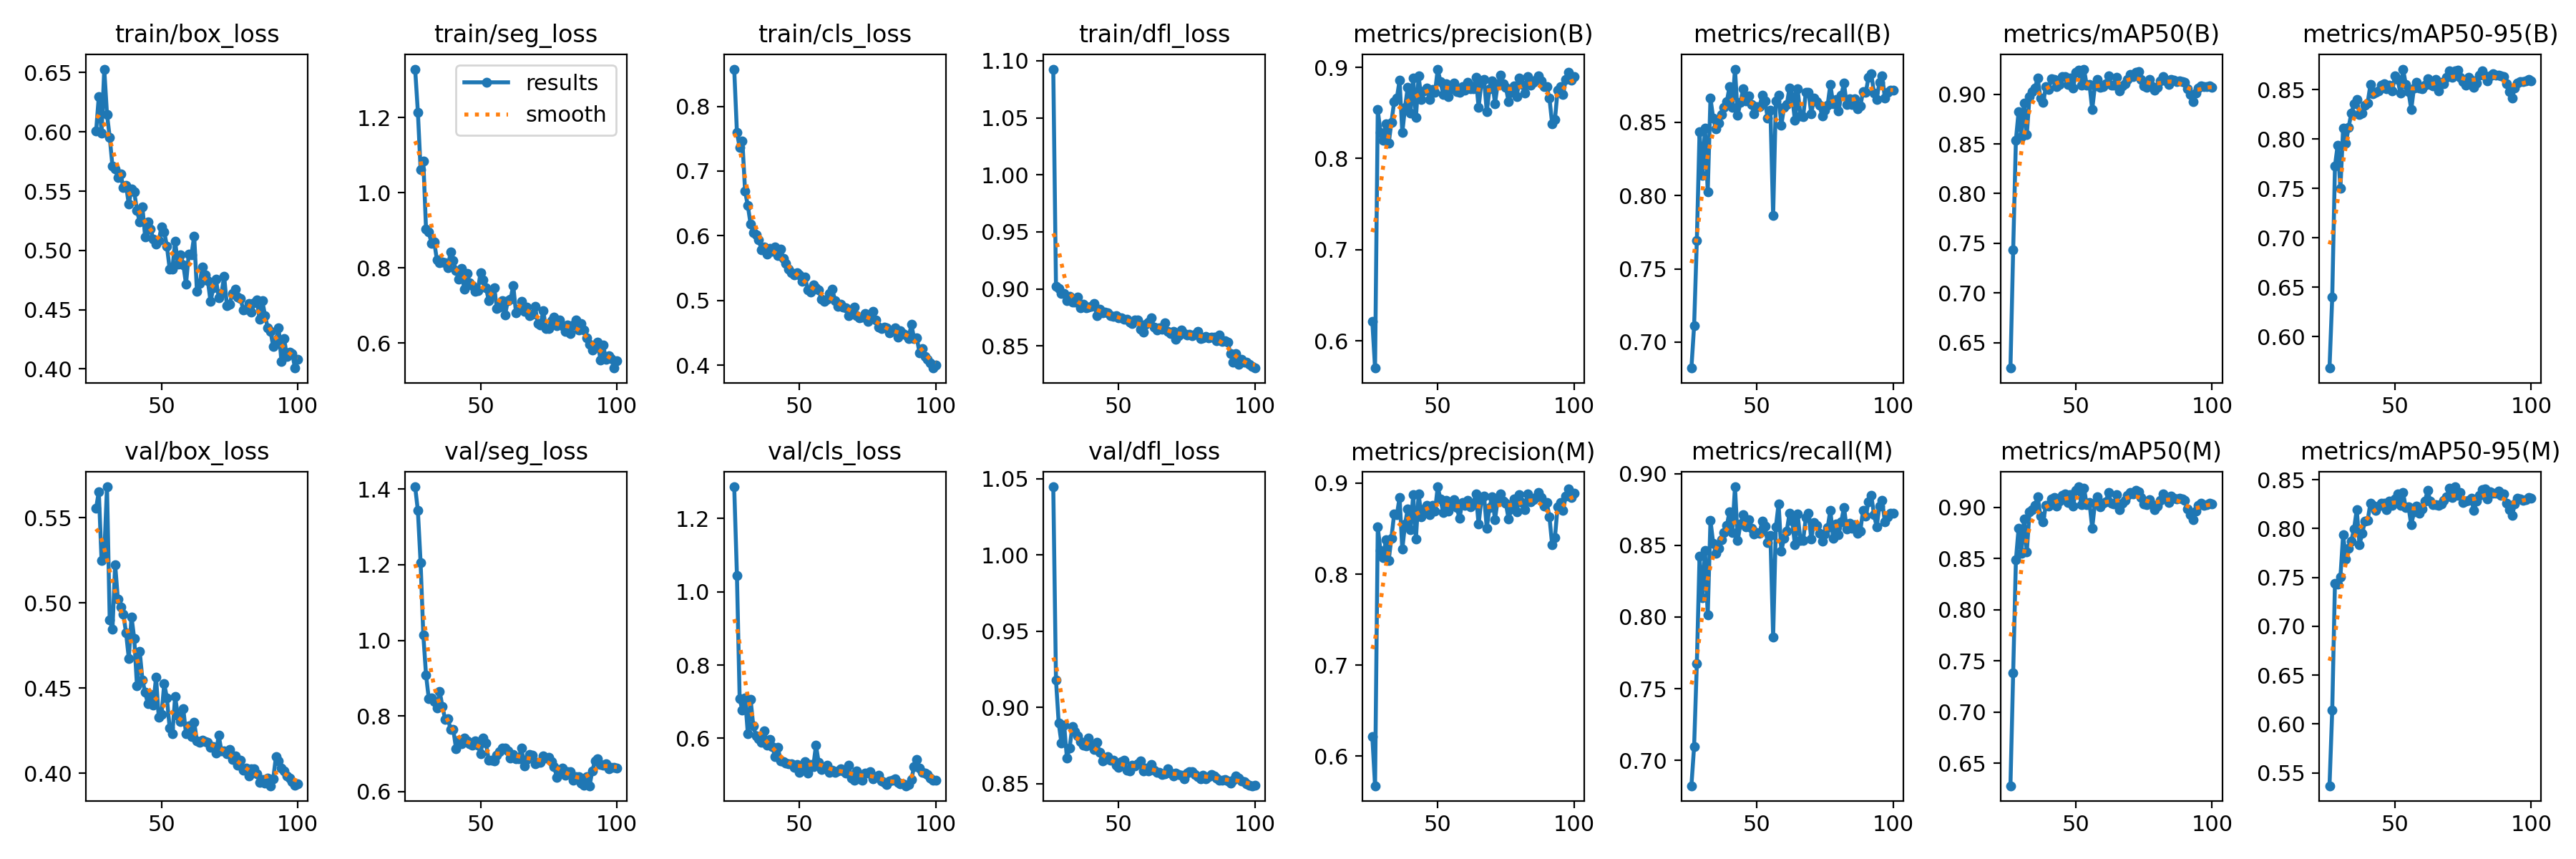

Source data for this figure (header and first rows):
epoch, time, train/box_loss, train/seg_loss, train/cls_loss, train/dfl_loss, metrics/precision(B), metrics/recall(B), metrics/mAP50(B), metrics/mAP50-95(B), metrics/precision(M), metrics/recall(M), metrics/mAP50(M), metrics/mAP50-95(M), val/box_loss, val/seg_loss, val/cls_loss, val/dfl_loss, lr/pg0, lr/pg1, lr/pg2
26, 138, 0.6005, 1.329, 0.8575, 1.093, 0.621, 0.6823, 0.6244, 0.5681, 0.621, 0.6823, 0.6279, 0.5367, 0.5554, 1.406, 1.287, 1.045, 0.001254, 0.001254, 0.001254
27, 275.3, 0.63, 1.215, 0.7597, 0.9024, 0.5701, 0.7111, 0.7433, 0.6398, 0.5673, 0.7097, 0.7385, 0.614, 0.5653, 1.343, 1.045, 0.9178, 0.001238, 0.001238, 0.001238
28, 410.7, 0.599, 1.062, 0.737, 0.9003, 0.8534, 0.7694, 0.854, 0.7727, 0.8516, 0.7674, 0.8485, 0.7442, 0.525, 1.206, 0.7076, 0.8897, 0.001221, 0.001221, 0.001221
29, 555.3, 0.653, 1.084, 0.7462, 0.8962, 0.8286, 0.8433, 0.8828, 0.7939, 0.8257, 0.8422, 0.8799, 0.7431, 0.5282, 1.014, 0.6768, 0.8768, 0.001205, 0.001205, 0.001205
30, 692, 0.6148, 0.9027, 0.6686, 0.8962, 0.8201, 0.8136, 0.8571, 0.7499, 0.8185, 0.8133, 0.8554, 0.7505, 0.5681, 0.9082, 0.711, 0.8885, 0.001188, 0.001188, 0.001188
31, 836.4, 0.5955, 0.8952, 0.6465, 0.8899, 0.838, 0.8462, 0.8913, 0.8113, 0.8379, 0.8462, 0.8886, 0.7937, 0.4901, 0.846, 0.6125, 0.867, 0.001172, 0.001172, 0.001172
32, 983.1, 0.5712, 0.8658, 0.6185, 0.8933, 0.8167, 0.8027, 0.8592, 0.7956, 0.815, 0.8016, 0.8566, 0.7688, 0.4844, 0.8474, 0.7065, 0.8735, 0.001155, 0.001155, 0.001155
33, 1129, 0.5688, 0.8689, 0.6051, 0.8887, 0.8395, 0.8663, 0.8976, 0.8116, 0.8397, 0.8672, 0.8957, 0.7794, 0.5224, 0.8371, 0.6345, 0.8876, 0.001139, 0.001139, 0.001139
34, 1277, 0.5615, 0.8212, 0.6013, 0.8885, 0.8623, 0.8528, 0.9028, 0.8259, 0.8659, 0.8515, 0.8982, 0.7875, 0.502, 0.8217, 0.6064, 0.8843, 0.001122, 0.001122, 0.001122
35, 1424, 0.5645, 0.8136, 0.5933, 0.8932, 0.8663, 0.8455, 0.9065, 0.8355, 0.8652, 0.8444, 0.9019, 0.7996, 0.4975, 0.8648, 0.5986, 0.8815, 0.001106, 0.001106, 0.001106
36, 1572, 0.553, 0.8166, 0.5789, 0.8833, 0.8856, 0.8496, 0.9161, 0.8397, 0.8843, 0.8481, 0.9108, 0.8195, 0.4933, 0.8252, 0.5898, 0.8777, 0.001089, 0.001089, 0.001089
37, 1717, 0.5548, 0.8143, 0.5827, 0.8864, 0.8284, 0.8551, 0.896, 0.8244, 0.8272, 0.8536, 0.8913, 0.7835, 0.4824, 0.7913, 0.6205, 0.8751, 0.001073, 0.001073, 0.001073
38, 1861, 0.539, 0.8014, 0.5716, 0.8834, 0.8559, 0.8601, 0.8916, 0.8262, 0.8547, 0.8589, 0.8862, 0.795, 0.4674, 0.7934, 0.5816, 0.875, 0.001056, 0.001056, 0.001056
39, 2008, 0.5518, 0.8425, 0.5804, 0.8839, 0.8784, 0.864, 0.9075, 0.8344, 0.8719, 0.8637, 0.902, 0.8076, 0.4918, 0.7643, 0.5961, 0.88, 0.00104, 0.00104, 0.00104
40, 2154, 0.5492, 0.8199, 0.576, 0.8846, 0.8496, 0.8743, 0.9049, 0.8365, 0.849, 0.8734, 0.9011, 0.8084, 0.4789, 0.7642, 0.5782, 0.8754, 0.001023, 0.001023, 0.001023
41, 2302, 0.5338, 0.7929, 0.583, 0.8872, 0.8883, 0.86, 0.9153, 0.8549, 0.8871, 0.8589, 0.9084, 0.826, 0.4514, 0.7129, 0.5495, 0.8723, 0.001007, 0.001007, 0.001007
42, 2447, 0.524, 0.771, 0.5697, 0.8764, 0.8449, 0.8862, 0.9152, 0.8455, 0.8389, 0.8908, 0.9101, 0.8239, 0.4717, 0.7361, 0.5761, 0.8773, 0.0009904, 0.0009904, 0.0009904
43, 2593, 0.5366, 0.7997, 0.5795, 0.882, 0.8904, 0.855, 0.9076, 0.8474, 0.8885, 0.8533, 0.9014, 0.8185, 0.4549, 0.7271, 0.5392, 0.8705, 0.0009739, 0.0009739, 0.0009739
44, 2736, 0.5114, 0.7431, 0.5649, 0.879, 0.8646, 0.8635, 0.9097, 0.8488, 0.8628, 0.8649, 0.9061, 0.8228, 0.4473, 0.7421, 0.5354, 0.8651, 0.0009574, 0.0009574, 0.0009574
45, 2884, 0.5241, 0.7848, 0.5575, 0.88, 0.8739, 0.8728, 0.9176, 0.8544, 0.8717, 0.8712, 0.9119, 0.8258, 0.4409, 0.7344, 0.5318, 0.8658, 0.0009409, 0.0009409, 0.0009409
46, 3026, 0.5178, 0.7609, 0.5484, 0.8789, 0.8776, 0.8646, 0.918, 0.8561, 0.8757, 0.8626, 0.913, 0.8256, 0.4462, 0.7258, 0.5312, 0.8676, 0.0009244, 0.0009244, 0.0009244
47, 3165, 0.5096, 0.7537, 0.5426, 0.8763, 0.8651, 0.8678, 0.9096, 0.8509, 0.8651, 0.8678, 0.9048, 0.8195, 0.4402, 0.7225, 0.5302, 0.8653, 0.0009078, 0.0009078, 0.0009078
48, 3306, 0.5052, 0.7388, 0.5401, 0.8761, 0.8761, 0.8621, 0.9161, 0.8548, 0.8758, 0.8618, 0.9123, 0.8279, 0.4564, 0.7334, 0.5204, 0.8653, 0.0008913, 0.0008913, 0.0008913
49, 3446, 0.5081, 0.7399, 0.5434, 0.8764, 0.8726, 0.8557, 0.906, 0.8484, 0.8693, 0.8576, 0.9014, 0.824, 0.4326, 0.7233, 0.5291, 0.862, 0.0008748, 0.0008748, 0.0008748
50, 3588, 0.5199, 0.7875, 0.5394, 0.8747, 0.8981, 0.8607, 0.9218, 0.8637, 0.896, 0.8587, 0.9165, 0.8302, 0.4343, 0.6989, 0.5072, 0.8605, 0.0008583, 0.0008583, 0.0008583
51, 3731, 0.5159, 0.7676, 0.5302, 0.8747, 0.8842, 0.8604, 0.9242, 0.86, 0.8824, 0.8583, 0.9203, 0.8356, 0.4525, 0.7414, 0.5223, 0.8646, 0.0008418, 0.0008418, 0.0008418
52, 3871, 0.5032, 0.7476, 0.536, 0.8732, 0.8706, 0.8686, 0.9088, 0.8468, 0.8678, 0.8668, 0.9025, 0.8241, 0.444, 0.7278, 0.5356, 0.8654, 0.0008253, 0.0008253, 0.0008253
53, 4008, 0.4844, 0.7139, 0.5166, 0.8734, 0.8822, 0.8646, 0.9253, 0.8707, 0.881, 0.8635, 0.9191, 0.8367, 0.4265, 0.6819, 0.5057, 0.8591, 0.0008088, 0.0008088, 0.0008088
54, 4149, 0.4842, 0.7305, 0.5134, 0.8707, 0.8677, 0.8528, 0.9091, 0.8552, 0.8695, 0.8517, 0.9025, 0.8212, 0.423, 0.6828, 0.5276, 0.8584, 0.0007923, 0.0007923, 0.0007923
55, 4292, 0.5078, 0.7481, 0.5244, 0.8698, 0.8767, 0.858, 0.9101, 0.8477, 0.8762, 0.8568, 0.9051, 0.8222, 0.445, 0.6811, 0.5218, 0.8624, 0.0007758, 0.0007758, 0.0007758
56, 4435, 0.4885, 0.6926, 0.52, 0.8726, 0.8826, 0.7863, 0.8845, 0.8299, 0.882, 0.7862, 0.8797, 0.8036, 0.4338, 0.6954, 0.5806, 0.8618, 0.0007593, 0.0007593, 0.0007593
57, 4574, 0.4963, 0.6954, 0.5161, 0.8731, 0.8731, 0.8646, 0.9087, 0.8517, 0.8729, 0.8627, 0.9041, 0.817, 0.4302, 0.7048, 0.5346, 0.8633, 0.0007428, 0.0007428, 0.0007428
58, 4715, 0.488, 0.7131, 0.5024, 0.8645, 0.8728, 0.8682, 0.915, 0.8571, 0.8617, 0.879, 0.9102, 0.8232, 0.4379, 0.7146, 0.5154, 0.8652, 0.0007263, 0.0007263, 0.0007263
59, 4852, 0.4715, 0.6753, 0.4992, 0.8619, 0.8792, 0.8481, 0.9068, 0.8513, 0.8784, 0.8459, 0.9009, 0.8155, 0.423, 0.7152, 0.5213, 0.8585, 0.0007098, 0.0007098, 0.0007098
60, 4996, 0.4966, 0.7125, 0.5017, 0.8689, 0.8748, 0.86, 0.908, 0.8508, 0.8757, 0.855, 0.9039, 0.8201, 0.4278, 0.7075, 0.5256, 0.8603, 0.0006933, 0.0006933, 0.0006933
61, 5140, 0.4964, 0.7161, 0.5108, 0.8707, 0.8834, 0.862, 0.9106, 0.8548, 0.8814, 0.86, 0.9054, 0.8282, 0.4217, 0.6881, 0.5069, 0.8586, 0.0006768, 0.0006768, 0.0006768
62, 5285, 0.5122, 0.7537, 0.5171, 0.8746, 0.8766, 0.8733, 0.9187, 0.8611, 0.8739, 0.8723, 0.9149, 0.8388, 0.4298, 0.6983, 0.5119, 0.8626, 0.0006603, 0.0006603, 0.0006603
63, 5421, 0.4657, 0.6815, 0.5003, 0.8666, 0.8765, 0.8673, 0.909, 0.8552, 0.8764, 0.867, 0.9041, 0.8283, 0.4189, 0.6864, 0.5063, 0.8587, 0.0006438, 0.0006438, 0.0006438
64, 5562, 0.4719, 0.6905, 0.4912, 0.864, 0.8891, 0.8511, 0.9095, 0.854, 0.8882, 0.8503, 0.9033, 0.8244, 0.4183, 0.6864, 0.5104, 0.8574, 0.0006273, 0.0006273, 0.0006273
65, 5707, 0.4862, 0.7107, 0.4942, 0.866, 0.8558, 0.8727, 0.9173, 0.8604, 0.8548, 0.8716, 0.9129, 0.8244, 0.4193, 0.7156, 0.5167, 0.8576, 0.0006108, 0.0006108, 0.0006108
66, 5850, 0.4792, 0.6845, 0.4895, 0.8645, 0.8829, 0.8544, 0.9031, 0.8487, 0.8818, 0.8536, 0.8979, 0.8237, 0.4184, 0.6683, 0.5117, 0.8561, 0.0005943, 0.0005943, 0.0005943
67, 5993, 0.4748, 0.6955, 0.4891, 0.8703, 0.8868, 0.8536, 0.9086, 0.8576, 0.8861, 0.8533, 0.9042, 0.8253, 0.418, 0.6845, 0.5043, 0.8563, 0.0005778, 0.0005778, 0.0005778
68, 6132, 0.4567, 0.6735, 0.4766, 0.8626, 0.8512, 0.8706, 0.9103, 0.8559, 0.8503, 0.8694, 0.9072, 0.8289, 0.4153, 0.6971, 0.5274, 0.8597, 0.0005613, 0.0005613, 0.0005613
69, 6274, 0.4683, 0.6767, 0.486, 0.861, 0.8767, 0.8706, 0.9147, 0.8621, 0.8736, 0.8722, 0.9118, 0.8327, 0.4157, 0.6966, 0.4906, 0.8571, 0.0005448, 0.0005448, 0.0005448
70, 6415, 0.4755, 0.6976, 0.4903, 0.863, 0.8855, 0.8557, 0.9201, 0.8688, 0.8851, 0.8541, 0.9146, 0.8416, 0.4119, 0.6733, 0.4865, 0.8553, 0.0005283, 0.0005283, 0.0005283
71, 6554, 0.4601, 0.6518, 0.4764, 0.8562, 0.8604, 0.8664, 0.9181, 0.8624, 0.8599, 0.866, 0.9135, 0.8322, 0.4222, 0.6777, 0.5111, 0.8569, 0.0005118, 0.0005118, 0.0005118
72, 6694, 0.4638, 0.6478, 0.4731, 0.8588, 0.8813, 0.864, 0.9223, 0.8693, 0.8812, 0.8641, 0.9165, 0.8428, 0.413, 0.6762, 0.4891, 0.8559, 0.0004953, 0.0004953, 0.0004953
73, 6837, 0.4781, 0.6869, 0.4749, 0.864, 0.8914, 0.8616, 0.9229, 0.8698, 0.8885, 0.8584, 0.9151, 0.8342, 0.4132, 0.6933, 0.4858, 0.8556, 0.0004788, 0.0004788, 0.0004788
74, 6974, 0.4535, 0.6393, 0.4803, 0.8609, 0.8817, 0.8542, 0.9148, 0.8621, 0.88, 0.8529, 0.9096, 0.8373, 0.4115, 0.6877, 0.5057, 0.8533, 0.0004623, 0.0004623, 0.0004623
75, 7114, 0.4546, 0.6387, 0.4679, 0.8598, 0.878, 0.8582, 0.9083, 0.8577, 0.8778, 0.8581, 0.9031, 0.8269, 0.4141, 0.6899, 0.505, 0.857, 0.0004458, 0.0004458, 0.0004458
76, 7254, 0.4635, 0.6604, 0.4749, 0.8604, 0.8625, 0.8618, 0.9071, 0.8542, 0.8607, 0.8623, 0.9027, 0.828, 0.4083, 0.6791, 0.5098, 0.858, 0.0004293, 0.0004293, 0.0004293
77, 7396, 0.4673, 0.6693, 0.4834, 0.8593, 0.8727, 0.8757, 0.9145, 0.8627, 0.8714, 0.8745, 0.9079, 0.8287, 0.4102, 0.6663, 0.49, 0.8579, 0.0004127, 0.0004127, 0.0004127
78, 7541, 0.4608, 0.6465, 0.4697, 0.8603, 0.8795, 0.8627, 0.908, 0.8593, 0.883, 0.855, 0.9027, 0.8308, 0.4047, 0.6377, 0.4959, 0.8559, 0.0003962, 0.0003962, 0.0003962
79, 7682, 0.4596, 0.6627, 0.4593, 0.8629, 0.8677, 0.8655, 0.9041, 0.8522, 0.8686, 0.8646, 0.8981, 0.8186, 0.4076, 0.6559, 0.4995, 0.8547, 0.0003797, 0.0003797, 0.0003797
80, 7827, 0.4496, 0.6469, 0.4566, 0.8562, 0.888, 0.8575, 0.9071, 0.8563, 0.8876, 0.8572, 0.9013, 0.8282, 0.4017, 0.6622, 0.4826, 0.8533, 0.0003632, 0.0003632, 0.0003632
81, 7968, 0.4506, 0.6308, 0.4595, 0.8568, 0.8812, 0.8686, 0.9136, 0.8643, 0.879, 0.8665, 0.9071, 0.8339, 0.4031, 0.6438, 0.4802, 0.8557, 0.0003467, 0.0003467, 0.0003467
82, 8108, 0.455, 0.6476, 0.4578, 0.8581, 0.8719, 0.8766, 0.9177, 0.8688, 0.8712, 0.8765, 0.9132, 0.8397, 0.3985, 0.6528, 0.4747, 0.8534, 0.0003302, 0.0003302, 0.0003302
83, 8250, 0.4482, 0.626, 0.4505, 0.8571, 0.8897, 0.8619, 0.9138, 0.8639, 0.8881, 0.8616, 0.909, 0.8408, 0.4026, 0.6524, 0.4832, 0.8548, 0.0003137, 0.0003137, 0.0003137
84, 8392, 0.4556, 0.6485, 0.453, 0.858, 0.8805, 0.866, 0.9097, 0.8589, 0.8799, 0.8655, 0.9046, 0.8302, 0.4028, 0.6291, 0.4848, 0.8558, 0.0002972, 0.0002972, 0.0002972
85, 8536, 0.4585, 0.6613, 0.4578, 0.8577, 0.8838, 0.8619, 0.9149, 0.8637, 0.882, 0.8617, 0.9114, 0.8374, 0.3997, 0.6392, 0.4897, 0.8551, 0.0002807, 0.0002807, 0.0002807
... 15 more rows
